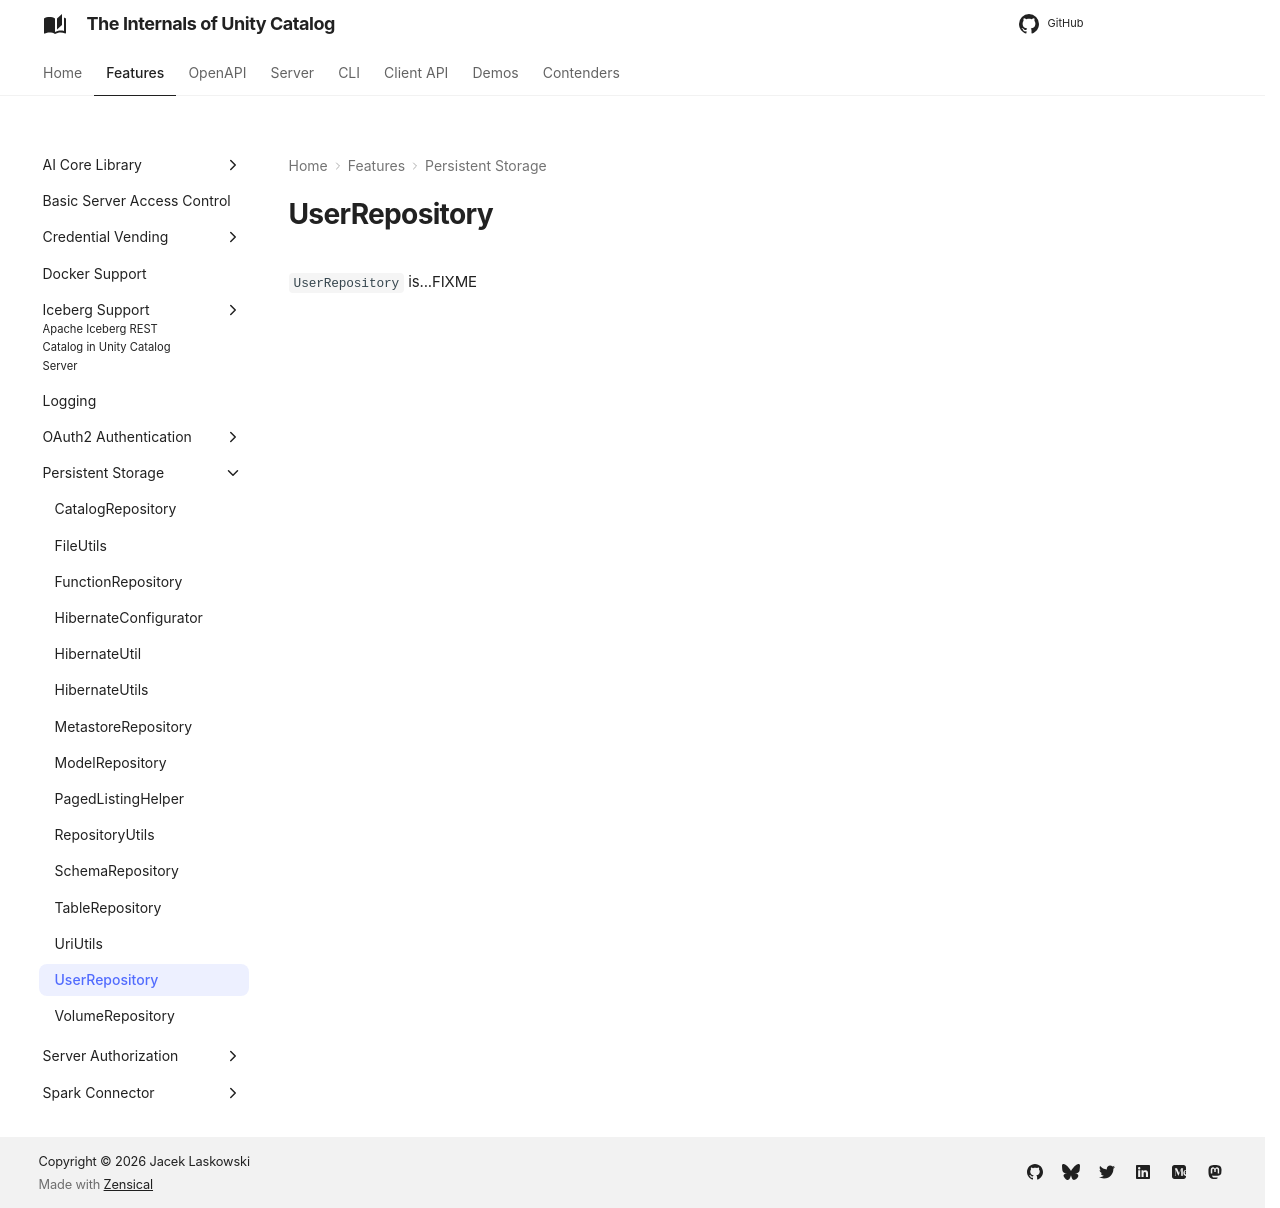

repository: japila-books/unity-catalog-internals · page: persistent-storage/UserRepository/index.html · generator: mkdocs

# UserRepository

`UserRepository` is...FIXME
